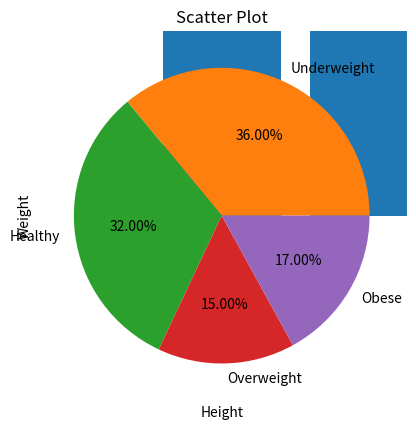

Recreate this plot in Python.
from matplotlib import pyplot as plt
import  numpy  as np

#ex-1
wt=[]
ht=[]
bmi =[]
ht = np.random.randint(140,200,size=100)*0.01 # centimeter convert to meter
wt=np.random.uniform(40.0,90.0,size=100)

wt=np.array(wt)
ht=np.array(ht)

#print(wt)
#print(ht)

bmi = np.array(wt / (ht**2))
print("\nBMI for the 100 studnets : ")
print(bmi)
print("\nFirst 10 elements of the bmi array:")
print(bmi[:10])

#ex2

#draw the bar chart, histogram, pie chart, and scatter plot

Underweight=Healthy=Overweight =Obese=0
langs = ['Underweight','Healthy','Overweight','Obese']

for i in bmi:
    if i<18.5:
        Underweight+=1
    elif 18.5<=i<25:
        Healthy+=1
    elif 25.0<=i<30:
        Overweight+=1
    elif 30.0<=i :
        Obese+=1
student = [Underweight, Healthy, Overweight,Obese]
#bar chart
plt.title("bar chart")
plt.bar(langs,student)
plt.show()

#histogram, bins=4
plt.hist(bmi, bins=4)
plt.title("historgram of result")
plt.xticks([18.5,25,30,40])
plt.xlabel('BMI')
plt.ylabel('number of students')
plt.show()

#pie chart
plt.title("pie chart")
plt.pie(student,labels=langs, autopct="%1.2f%%")
plt.show()

#scatter plot
plt.scatter(ht*100, wt)
plt.xlabel('Height')
plt.ylabel('Weight')
plt.title('Scatter Plot')
plt.show()



